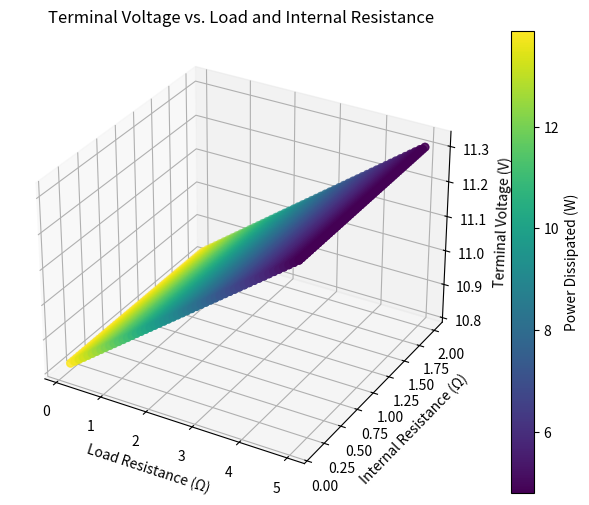

Python code for this plot:
import numpy as np
import pandas as pd
import matplotlib.pyplot as plt
from mpl_toolkits.mplot3d import Axes3D
import sympy as sp

# Constants
emf = 12.0  # EMF in volts
internal_resistance = 0.100  # Internal resistance in ohms
loads = np.linspace(0.1, 5.0, 50)  # Load resistance values from 0.1 to 5.0 ohms
internal_resistances = np.linspace(0.1, 2.0, 50)  # Internal resistance values from 0.1 to 2.0 ohms

# Calculations
V = sp.symbols('V')
I = (emf - V) / (internal_resistance + 10.0)
power = I**2 * 10.0

# Create a dataframe for results
data = {
    'Load Resistance (Ω)': [],
    'Internal Resistance (Ω)': [],
    'Terminal Voltage (V)': [],
    'Power Dissipated (W)': [],
}

for load_resistance in loads:
    for internal_resistance in internal_resistances:
        terminal_voltage = emf - I.subs(V, load_resistance)
        power_dissipated = power.subs({V: load_resistance, internal_resistance: internal_resistance})
        data['Load Resistance (Ω)'].append(load_resistance)
        data['Internal Resistance (Ω)'].append(internal_resistance)
        data['Terminal Voltage (V)'].append(float(terminal_voltage))
        data['Power Dissipated (W)'].append(float(power_dissipated))

df = pd.DataFrame(data)

# Create 3D visualization
fig = plt.figure(figsize=(10, 6))
ax = fig.add_subplot(111, projection='3d')
ax.scatter(df['Load Resistance (Ω)'], df['Internal Resistance (Ω)'], df['Terminal Voltage (V)'],
           c=df['Power Dissipated (W)'], cmap='viridis', s=30)
ax.set_xlabel('Load Resistance (Ω)')
ax.set_ylabel('Internal Resistance (Ω)')
ax.set_zlabel('Terminal Voltage (V)')
ax.set_title('Terminal Voltage vs. Load and Internal Resistance')
plt.colorbar(ax.scatter(df['Load Resistance (Ω)'], df['Internal Resistance (Ω)'], df['Terminal Voltage (V)'],
                        c=df['Power Dissipated (W)'], cmap='viridis', s=30), label='Power Dissipated (W)')

plt.show()
